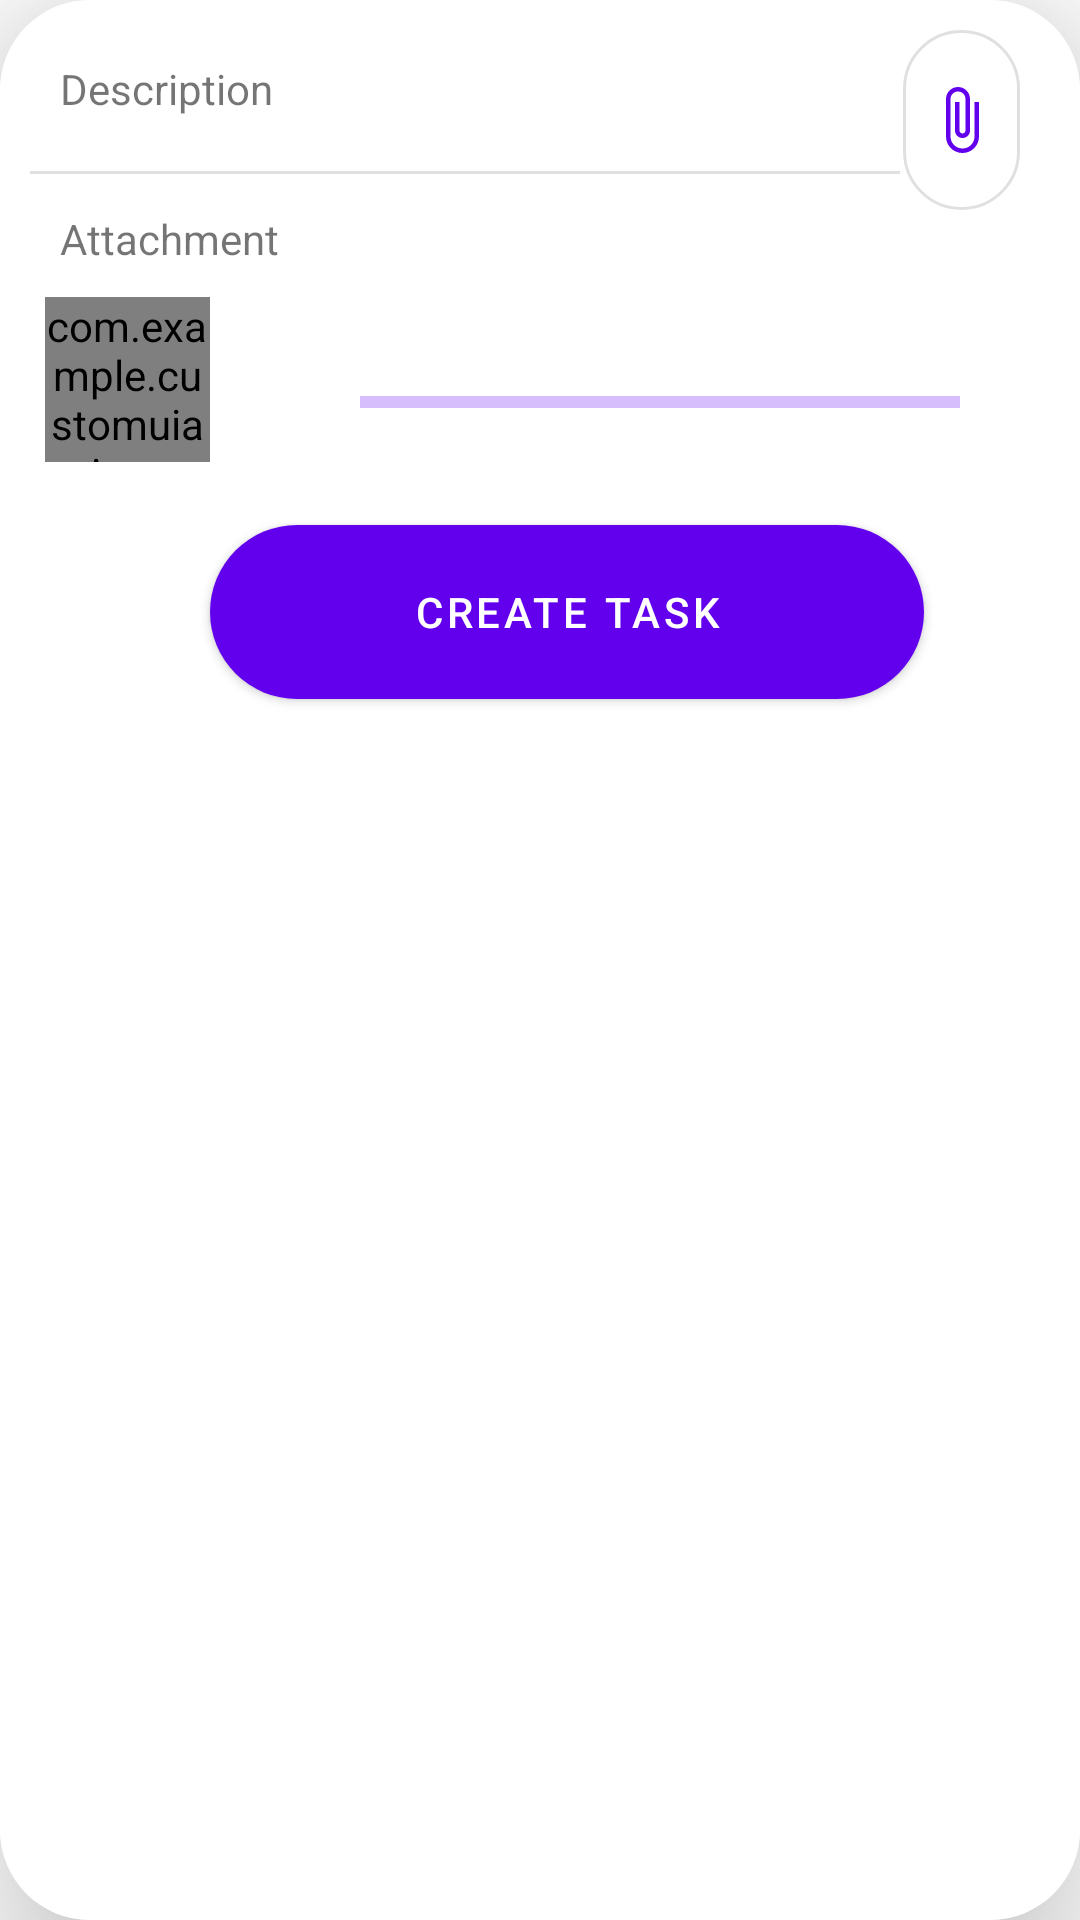

Android layout source for this screen:
<!-- AndroidManifest.xml: application theme Theme.MaterialComponents.Light -->
<!-- res/layout/layout_description.xml -->
<?xml version="1.0" encoding="utf-8"?>
<androidx.cardview.widget.CardView
    android:layout_width="match_parent"
    android:layout_height="match_parent" xmlns:android="http://schemas.android.com/apk/res/android"
    xmlns:app="http://schemas.android.com/apk/res-auto"
    app:cardCornerRadius="30dp"
    app:cardElevation="30dp">
<RelativeLayout
    android:orientation="vertical"
    android:layout_width="match_parent"
    android:layout_height="match_parent"
    android:background="@android:color/white">
    <TextView
        android:id="@+id/txtDesc"
        android:layout_width="wrap_content"
        android:layout_height="wrap_content"
        android:text="Description"
        android:layout_marginStart="20dp"
        android:layout_marginTop="20dp"
        />
    <View
        android:layout_width="290dp"
        android:layout_height="1sp"
        android:layout_marginTop="18dp"
        android:layout_marginLeft="10dp"
        android:layout_marginRight="10dp"
        android:background="#E0E0E0"
        android:layout_below="@id/txtDesc"/>
    <com.google.android.material.button.MaterialButton
        android:id="@+id/btnAttach"
        app:icon="@drawable/ic_attach_file_black_24dp"
        style="@style/Widget.MaterialComponents.Button.OutlinedButton"
        android:layout_toRightOf="@+id/txtDesc"
        android:layout_marginStart="210dp"
        android:layout_marginTop="10dp"
        android:layout_marginEnd="20dp"
        android:layout_width="60dp"
        android:layout_height="60dp"
        android:insetLeft="0dp"
        android:insetTop="0dp"
        android:insetRight="0dp"
        android:insetBottom="0dp"
        android:padding="0dp"
        app:iconGravity="textStart"
        app:iconPadding="0dp"
        app:shapeAppearanceOverlay="@style/ShapeAppearanceOverlay.MyApp.Button.Circle"
        app:iconSize="24dp"/>

    <TextView
        android:id="@+id/txtAttach"
        android:layout_width="wrap_content"
        android:layout_height="wrap_content"
        android:text="Attachment"
        android:layout_marginStart="20dp"
        android:layout_below="@+id/btnAttach"/>

    <com.example.customuiassignment.views.components.CircularImageView
        android:id="@+id/ivAttach"
        android:layout_width="55dp"
        android:layout_height="55dp"
        android:src="@drawable/profile2"
        app:cornerX="30dp"
        android:layout_marginTop="10dp"
        android:layout_marginStart="15dp"
        app:cornerY="30dp"
        app:cornerRadius="20dp"
        android:layout_below="@id/txtAttach"

        />
    <androidx.core.widget.ContentLoadingProgressBar
        android:layout_width="200dp"
        android:layout_height="50dp"
        style="@style/Widget.AppCompat.ProgressBar.Horizontal"
        android:progressTint="@color/colorPrimary"
        android:progressBackgroundTint="@color/colorPrimary"
        android:id="@+id/horizontalProgress"
        android:layout_toRightOf="@id/ivAttach"
        android:layout_below="@id/txtAttach"
        android:layout_marginStart="50dp"
        android:layout_marginTop="20dp"
        android:outlineSpotShadowColor="@color/colorPrimary"
        android:outlineAmbientShadowColor="@color/colorPrimary"/>

    <com.google.android.material.button.MaterialButton
        android:id="@+id/btnCreate"
        style="@style/Widget.MaterialComponents.Button"
        android:layout_width="250dp"
        android:layout_height="70dp"
        android:layout_gravity="center"
        android:layout_marginEnd="52dp"
        android:text="Create Task"
        android:layout_below="@id/horizontalProgress"
        android:gravity="center"
        android:layout_marginStart="70dp"
        android:layout_marginTop="10dp"
        app:shapeAppearanceOverlay="@style/ShapeAppearanceOverlay.MyApp.Button.round" />



</RelativeLayout>
</androidx.cardview.widget.CardView>
<!-- resources referenced by this layout -->
<resources>
  <!-- drawable ic_attach_file_black_24dp (drawable) -->
  <vector android:height="24dp" android:tint="#EBE2FD"
      android:viewportHeight="24.0" android:viewportWidth="24.0"
      android:width="24dp" xmlns:android="http://schemas.android.com/apk/res/android">
      <path android:fillColor="#FF000000" android:pathData="M16.5,6v11.5c0,2.21 -1.79,4 -4,4s-4,-1.79 -4,-4V5c0,-1.38 1.12,-2.5 2.5,-2.5s2.5,1.12 2.5,2.5v10.5c0,0.55 -0.45,1 -1,1s-1,-0.45 -1,-1V6H10v9.5c0,1.38 1.12,2.5 2.5,2.5s2.5,-1.12 2.5,-2.5V5c0,-2.21 -1.79,-4 -4,-4S7,2.79 7,5v12.5c0,3.04 2.46,5.5 5.5,5.5s5.5,-2.46 5.5,-5.5V6h-1.5z"/>
  </vector>
  <!-- drawable profile2: jpg bitmap (drawable, 30317 bytes) -->
  <style name="ShapeAppearanceOverlay.MyApp.Button.Circle" parent="">
          <item name="cornerFamily">rounded</item>
          <item name="cornerSize">50%</item>
      </style>
  <style name="ShapeAppearanceOverlay.MyApp.Button.round" parent="">
           <item name="cornerFamily">rounded</item>
          <item name="cornerSizeTopRight">32dp</item>
          <item name="cornerSizeBottomRight">32dp</item>
          <item name="cornerSizeBottomLeft">32dp</item>
          <item name="cornerSizeTopLeft">32dp</item>
      </style>
  <!-- not gathered from this repository: default colours our renderer supplied (Android Studio template values) -->
  <color name="colorPrimary">#FF6200EE</color>
</resources>
